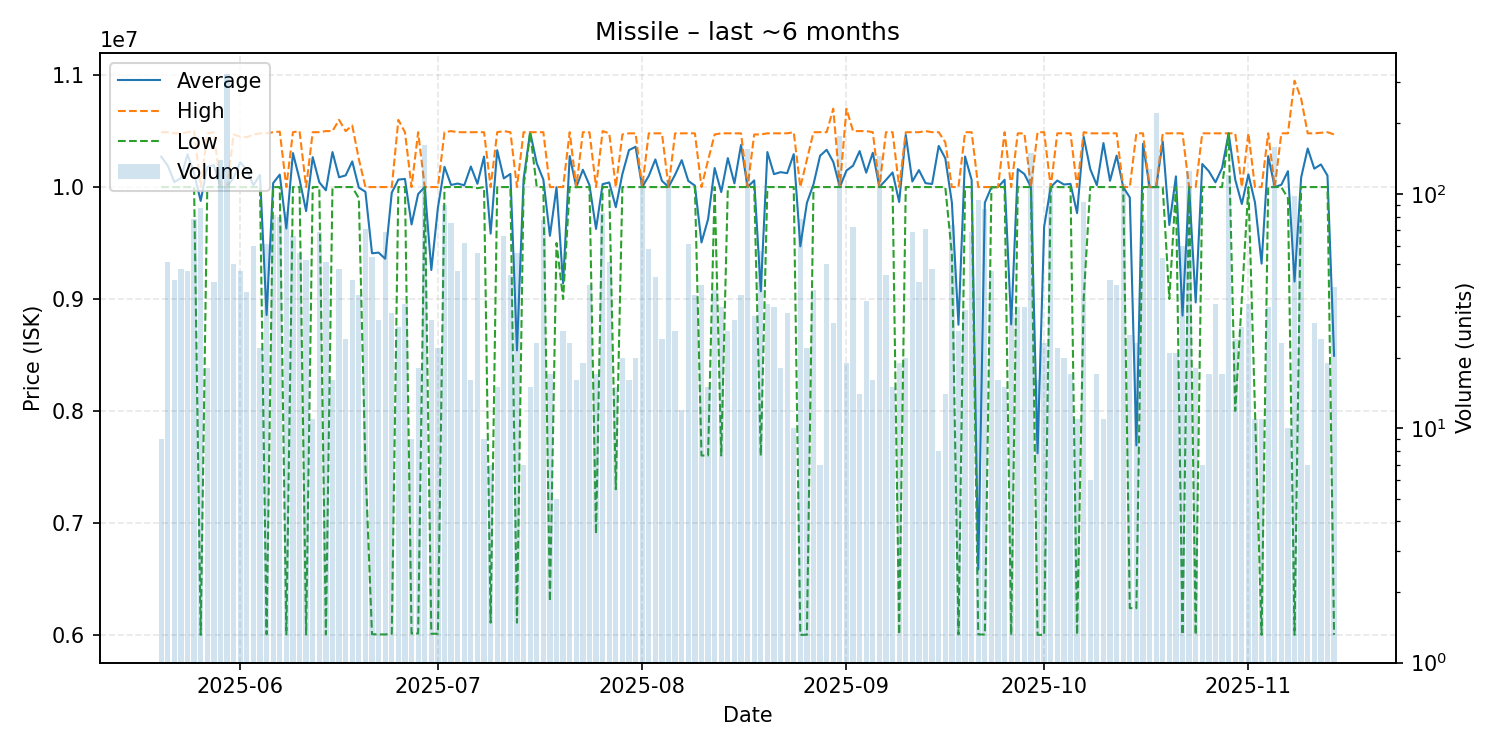

The table this chart was drawn from, first rows:
date, average, highest, lowest, order_count, volume
2025-05-20, 10272222, 10490000, 10000000, 8, 9
2025-05-21, 10192157, 10490000, 10000000, 6, 51
2025-05-22, 10044651, 10480000, 10000000, 14, 43
2025-05-23, 10080625, 10480000, 10000000, 12, 48
2025-05-24, 10292128, 10490000, 10000000, 14, 47
2025-05-25, 10121538, 10500000, 10000000, 16, 78
2025-05-26, 9876437, 10000000, 6000000, 15, 87
2025-05-27, 10181111, 10480000, 10000000, 12, 18
2025-05-28, 10196667, 10490000, 10000000, 12, 42
2025-05-29, 10000000, 10000000, 10000000, 27, 140
2025-05-30, 10000000, 10000000, 10000000, 33, 324
2025-05-31, 10084600, 10470000, 10000000, 15, 50
2025-06-01, 10221404, 10450000, 9999000, 17, 47
2025-06-02, 10153000, 10445000, 10000000, 13, 38
2025-06-03, 10015667, 10470000, 10000000, 10, 60
2025-06-04, 10108545, 10480000, 10000000, 11, 22
2025-06-05, 8857049, 10480000, 6004000, 16, 61
2025-06-06, 10035802, 10490000, 9999000, 11, 81
2025-06-07, 10111362, 10495000, 10000000, 16, 80
2025-06-08, 9629119, 10000000, 6004000, 10, 84
2025-06-09, 10303182, 10490000, 10000000, 16, 66
2025-06-10, 10069286, 10500000, 10000000, 16, 56
2025-06-11, 9785385, 10000000, 6004000, 12, 52
2025-06-12, 10267273, 10490000, 10000000, 7, 11
2025-06-13, 10042855, 10490000, 10000000, 17, 69
2025-06-14, 9970980, 10500000, 6004000, 12, 51
2025-06-15, 10312500, 10500000, 10000000, 8, 16
2025-06-16, 10087500, 10600000, 10000000, 8, 48
2025-06-17, 10104167, 10500000, 10000000, 9, 24
2025-06-18, 10229070, 10550000, 10000000, 8, 43
2025-06-19, 9994595, 10250000, 9900000, 8, 37
2025-06-20, 9957986, 10000000, 7506000, 18, 71
2025-06-21, 9408407, 10000000, 6006000, 16, 54
2025-06-22, 9414483, 10000000, 6004000, 12, 29
2025-06-23, 9359913, 10000000, 6004000, 17, 69
2025-06-24, 9950645, 10000000, 6010000, 12, 31
2025-06-25, 10066667, 10600000, 10000000, 9, 27
2025-06-26, 10072647, 10490000, 10000000, 10, 34
2025-06-27, 9665778, 10000000, 6012000, 6, 9
2025-06-28, 9937889, 10490000, 6012000, 10, 18
2025-06-29, 10000000, 10000000, 10000000, 25, 162
2025-06-30, 9259034, 10000000, 6010000, 10, 29
2025-07-01, 9815000, 10000000, 6010000, 8, 22
2025-07-02, 10180556, 10490000, 10000000, 16, 90
2025-07-03, 10018933, 10500000, 10000000, 12, 75
2025-07-04, 10031277, 10490000, 10000000, 9, 47
2025-07-05, 10015806, 10490000, 10000000, 12, 62
2025-07-06, 10183750, 10490000, 10000000, 6, 16
2025-07-07, 10029643, 10490000, 9990000, 11, 56
2025-07-08, 10272222, 10490000, 10000000, 7, 9
2025-07-09, 9584143, 10000000, 6109000, 5, 7
2025-07-10, 10328667, 10490000, 10000000, 3, 15
2025-07-11, 10077121, 10500000, 10000000, 9, 66
2025-07-12, 10117333, 10490000, 10000000, 9, 45
2025-07-13, 8541393, 10000000, 6109000, 16, 56
2025-07-14, 10070000, 10490000, 10000000, 5, 7
2025-07-15, 10490000, 10490000, 10490000, 4, 15
2025-07-16, 10213043, 10490000, 10000000, 7, 23
2025-07-17, 10067026, 10490000, 10000000, 16, 77
2025-07-18, 9564824, 10000000, 6301000, 5, 17
... 119 more rows
